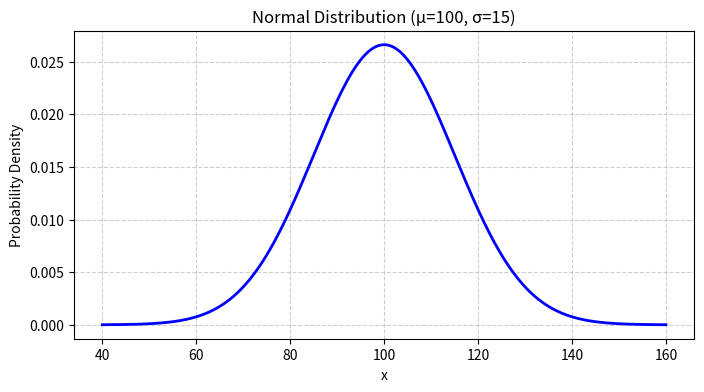
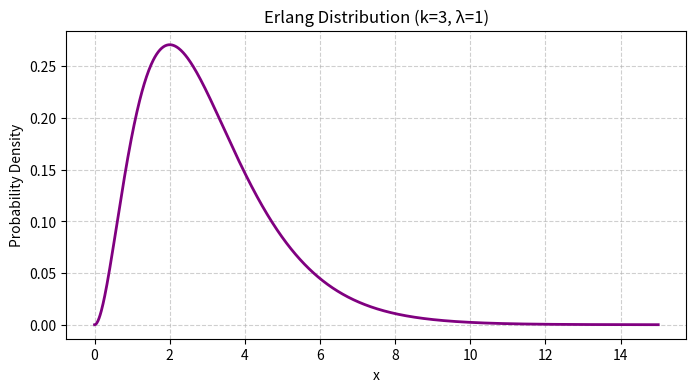
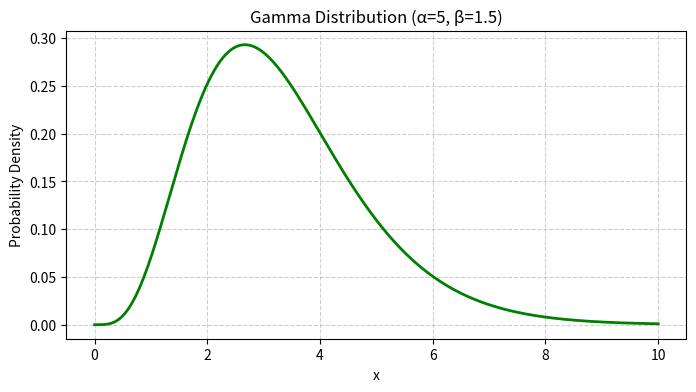

The script that saved these images, in order:
import numpy as np
import matplotlib.pyplot as plt
from scipy.stats import norm, erlang, gamma

# Normal Distribution Plot
mu = 100      # Mean
sigma = 15    # Standard deviation

x = np.linspace(mu - 4*sigma, mu + 4*sigma, 1000)
y = norm.pdf(x, mu, sigma)

plt.figure(figsize=(8, 4))
plt.plot(x, y, color='blue', lw=2)
plt.title('Normal Distribution (μ=100, σ=15)')
plt.xlabel('x')
plt.ylabel('Probability Density')
plt.grid(True, linestyle='--', alpha=0.6)
plt.show()


# Erlang Distribution Plot
k = 3       # shape parameter (integer)
lam = 1     # rate parameter
scale = 1 / lam

x = np.linspace(0, 15, 1000)
y = erlang.pdf(x, k, scale=scale)

plt.figure(figsize=(8, 4))
plt.plot(x, y, color='purple', lw=2)
plt.title('Erlang Distribution (k=3, λ=1)')
plt.xlabel('x')
plt.ylabel('Probability Density')
plt.grid(True, linestyle='--', alpha=0.6)
plt.show()


# Gamma Distribution Plot
alpha = 5     # shape parameter
beta = 1.5    # rate parameter
scale = 1 / beta

x = np.linspace(0, 10, 1000)
y = gamma.pdf(x, alpha, scale=scale)

plt.figure(figsize=(8, 4))
plt.plot(x, y, color='green', lw=2)
plt.title('Gamma Distribution (α=5, β=1.5)')
plt.xlabel('x')
plt.ylabel('Probability Density')
plt.grid(True, linestyle='--', alpha=0.6)
plt.show()
